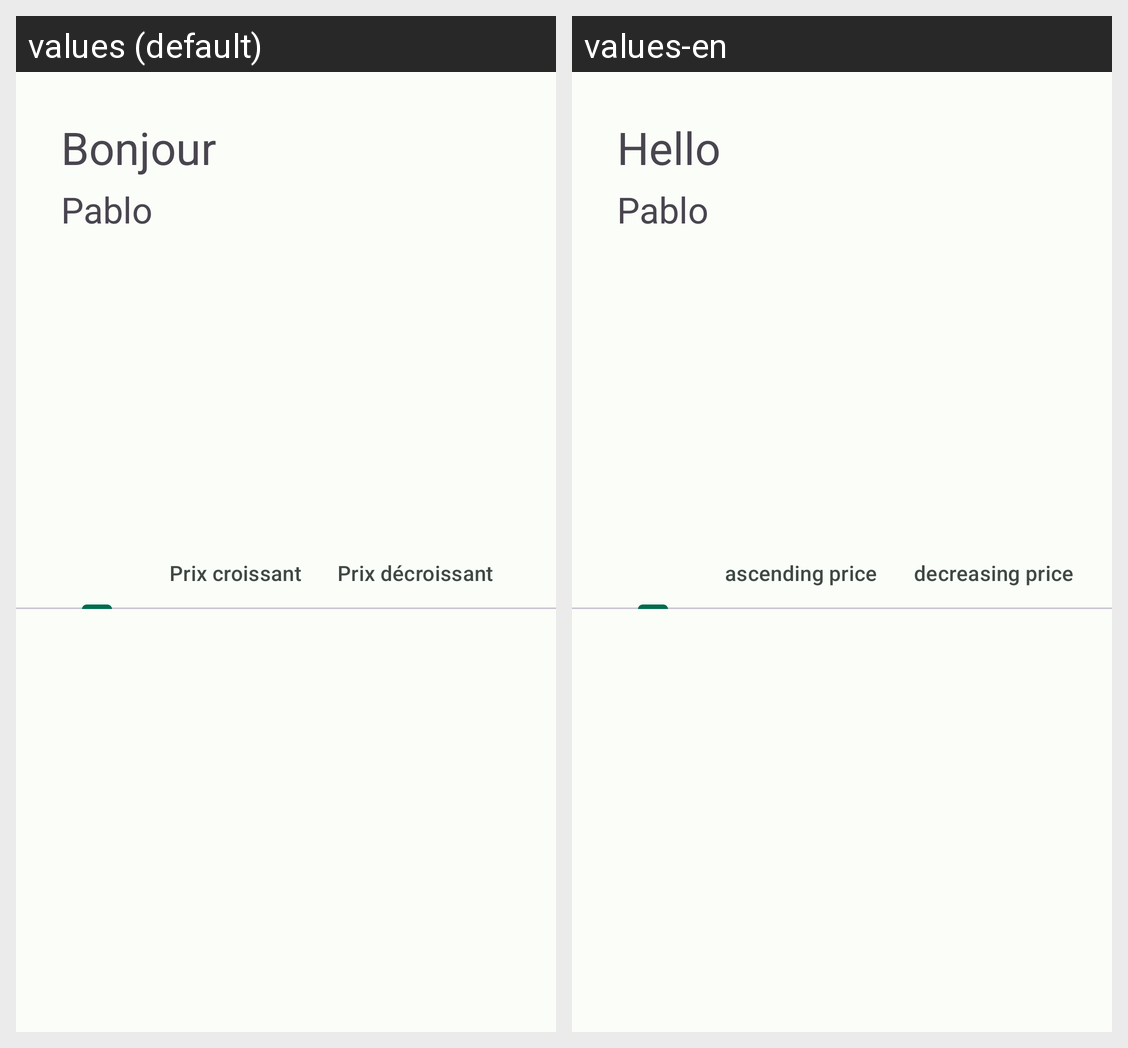

This grid shows one Android layout under two languages. Give, for every string resource on the screen, its name, the default text and each shown locale's text.
Android screen res/layout/fragment_accueil.xml rendered under 2 locales, left to right: values (default), values-en. Device: Nexus 5 (rendered at 1080×1920; each locale shown at half size, 540×960, under a caption strip naming it); theme Theme.ProducteurApp.
Strings drawn on this screen, with the default value and each locale's value (text and hints the layout hard-codes, and strings that could not be matched under every locale, appear in the picture but are not listed):

text_bonjour
  values: Bonjour
  values-en: Hello

tap_prix_croissant
  values: Prix croissant
  values-en: ascending price

tap_prix_decroissant
  values: Prix décroissant
  values-en: decreasing price
